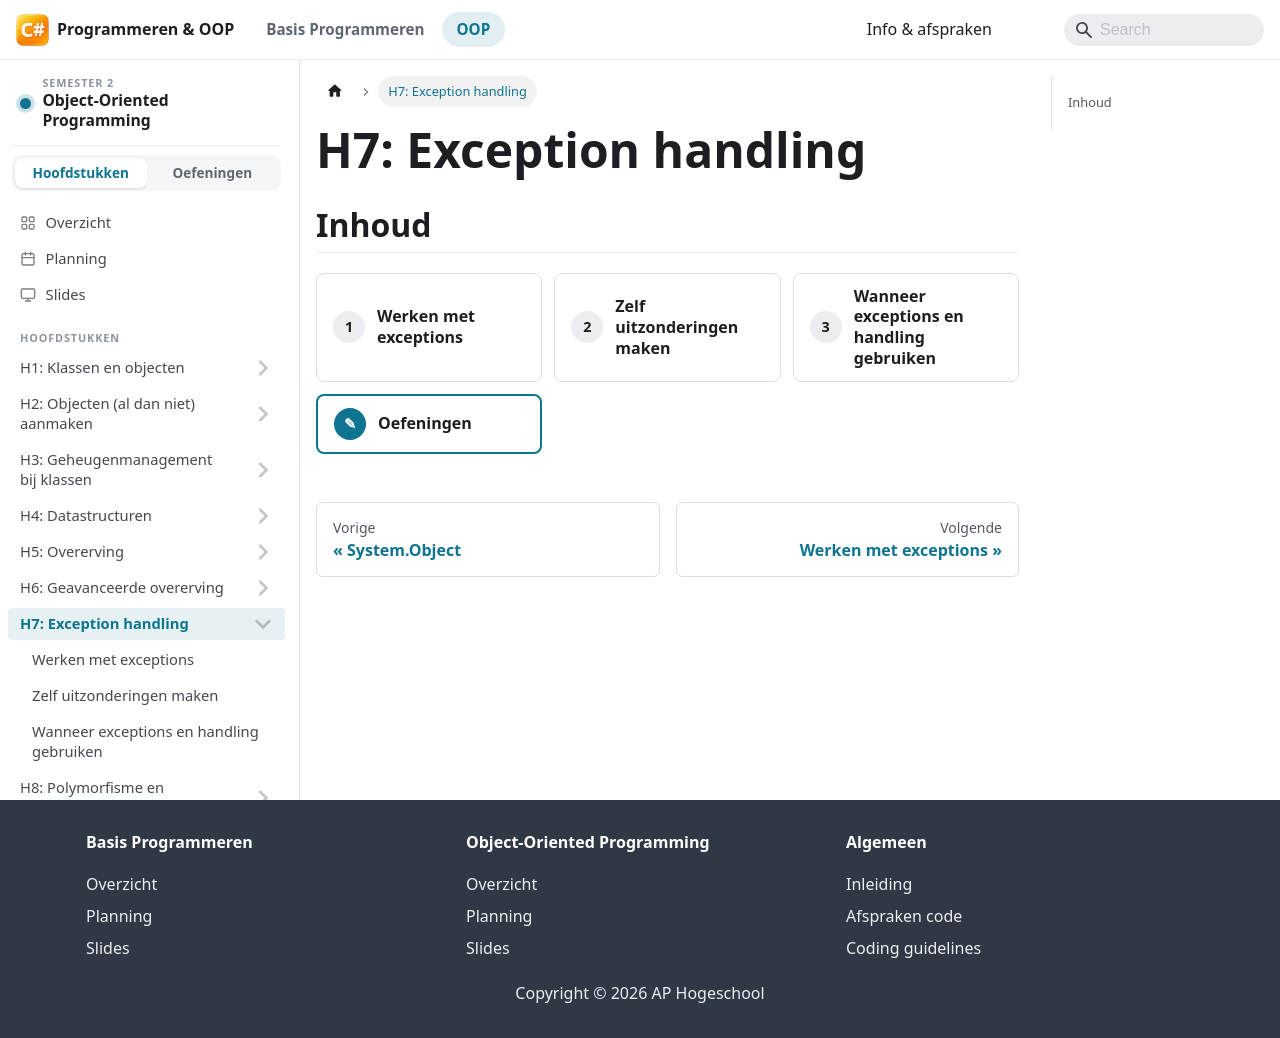

repository: StephaneVanRossem02/graduaat-csharp-programmeren · page: semester-2-oop/h17-exception-handling/index.html · generator: docusaurus

# H7: Exception handling

## Inhoud

<HoofdstukInhoud vak="oop" hoofdstuk={7} />

<LaboSlides vak="oop" hoofdstuk={7} />
